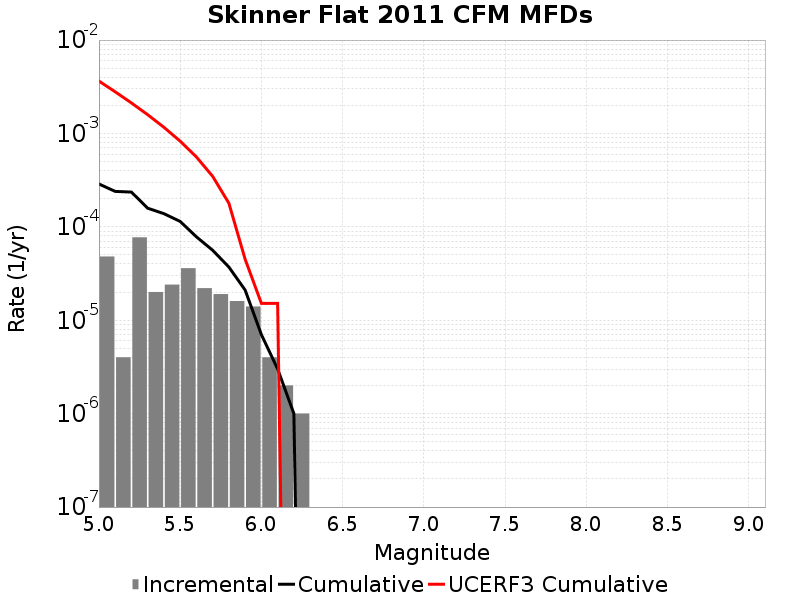

Source data for this figure (header and first rows):
Magnitude, Incremental Rate, Cumulative Rate, UCERF3 Cumulative Rate
5.05, 4.8144393E-5, 2.8786337E-4, 0.003639
5.15, 4.012033E-6, 2.3971897E-4, 0.002793
5.25, 7.7231634E-5, 2.3570693E-4, 0.002121
5.35, 2.0060164E-5, 1.584753E-4, 0.001588
5.45, 2.4072197E-5, 1.3841514E-4, 0.001164
5.55, 3.6108297E-5, 1.1434294E-4, 8.275241E-4
5.65, 2.206618E-5, 7.823464E-5, 5.6013075E-4
5.75, 1.9057155E-5, 5.616846E-5, 3.477326E-4
5.85, 1.6048132E-5, 3.7111306E-5, 1.7901875E-4
5.95, 1.4042115E-5, 2.1063173E-5, 4.5004588E-5
6.05, 4.012033E-6, 7.0210576E-6, 1.51817685E-5
6.15, 2.0060165E-6, 3.0090246E-6, 1.51817685E-5
6.25, 1.0030083E-6, 1.0030083E-6, 0.0
6.35, 0.0, 0.0, 0.0
6.45, 0.0, 0.0, 0.0
6.55, 0.0, 0.0, 0.0
6.65, 0.0, 0.0, 0.0
6.75, 0.0, 0.0, 0.0
6.85, 0.0, 0.0, 0.0
6.95, 0.0, 0.0, 0.0
7.05, 0.0, 0.0, 0.0
7.15, 0.0, 0.0, 0.0
7.25, 0.0, 0.0, 0.0
7.35, 0.0, 0.0, 0.0
7.45, 0.0, 0.0, 0.0
7.55, 0.0, 0.0, 0.0
7.65, 0.0, 0.0, 0.0
7.75, 0.0, 0.0, 0.0
7.85, 0.0, 0.0, 0.0
7.95, 0.0, 0.0, 0.0
8.05, 0.0, 0.0, 0.0
8.15, 0.0, 0.0, 0.0
8.25, 0.0, 0.0, 0.0
8.35, 0.0, 0.0, 0.0
8.45, 0.0, 0.0, 0.0
8.55, 0.0, 0.0, 0.0
8.65, 0.0, 0.0, 0.0
8.75, 0.0, 0.0, 0.0
8.85, 0.0, 0.0, 0.0
8.95, 0.0, 0.0, 0.0
9.05, 0.0, 0.0, 0.0
